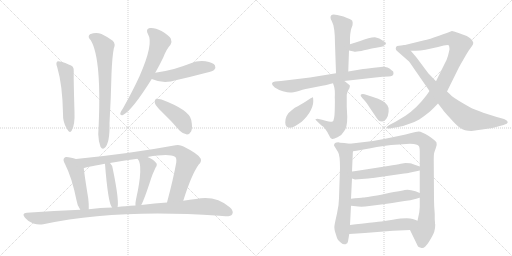
t = 0.00 s
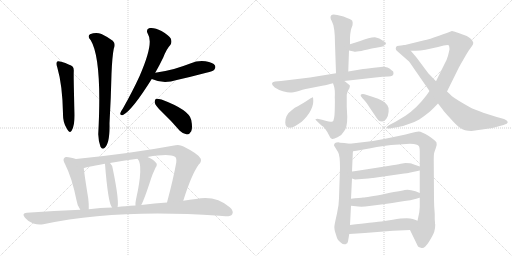
t = 3.42 s
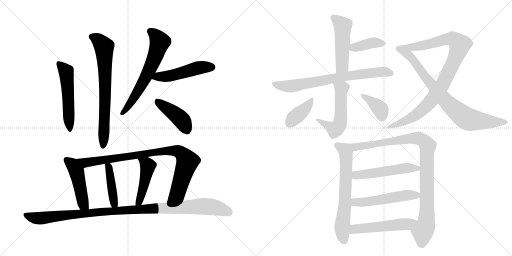
t = 6.85 s
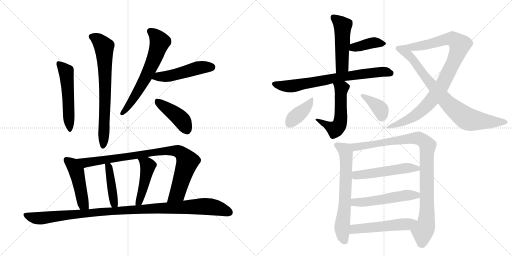
t = 10.27 s
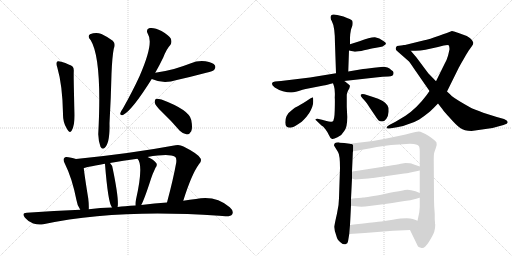
t = 13.70 s
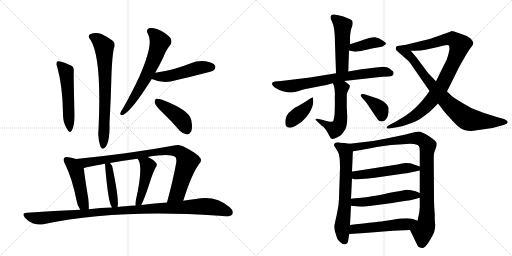
t = 17.12 s

The animated SVG that drew these frames (rendered in a browser with its animation timeline set to each time). Animation: 23 CSS @keyframes rules; one cycle of 17.12 s.

<svg version="1.1" viewBox="0 0 2048 1024" xmlns="http://www.w3.org/2000/svg">
  <g stroke="lightgray" stroke-dasharray="1,1" stroke-width="1" transform="scale(4, 4)">
    <line x1="0" y1="0" x2="256" y2="256"></line>
    <line x1="256" y1="0" x2="0" y2="256"></line>
    <line x1="128" y1="0" x2="128" y2="256"></line>
    <line x1="0" y1="128" x2="256" y2="128"></line>
    <line x1="256" y1="0" x2="512" y2="256"></line>
    <line x1="512" y1="0" x2="256" y2="256"></line>
    <line x1="384" y1="0" x2="384" y2="256"></line>
    <line x1="256" y1="128" x2="512" y2="128"></line>
  </g>
<g transform="scale(1, -1) translate(0, -850)">
   <style type="text/css">
    @keyframes keyframes0 {
      from {
       stroke: black;
       stroke-dashoffset: 530;
       stroke-width: 128;
       }
       63% {
       animation-timing-function: step-end;
       stroke: black;
       stroke-dashoffset: 0;
       stroke-width: 128;
       }
       to {
       stroke: black;
       stroke-width: 1024;
       }
       }
       #make-me-a-hanzi-animation-0 {
         animation: keyframes0 0.681315s both;
         animation-delay: 0.000000s;
         animation-timing-function: linear;
       }
    @keyframes keyframes1 {
      from {
       stroke: black;
       stroke-dashoffset: 716;
       stroke-width: 128;
       }
       70% {
       animation-timing-function: step-end;
       stroke: black;
       stroke-dashoffset: 0;
       stroke-width: 128;
       }
       to {
       stroke: black;
       stroke-width: 1024;
       }
       }
       #make-me-a-hanzi-animation-1 {
         animation: keyframes1 0.832682s both;
         animation-delay: 0.681315s;
         animation-timing-function: linear;
       }
    @keyframes keyframes2 {
      from {
       stroke: black;
       stroke-dashoffset: 637;
       stroke-width: 128;
       }
       67% {
       animation-timing-function: step-end;
       stroke: black;
       stroke-dashoffset: 0;
       stroke-width: 128;
       }
       to {
       stroke: black;
       stroke-width: 1024;
       }
       }
       #make-me-a-hanzi-animation-2 {
         animation: keyframes2 0.768392s both;
         animation-delay: 1.513997s;
         animation-timing-function: linear;
       }
    @keyframes keyframes3 {
      from {
       stroke: black;
       stroke-dashoffset: 492;
       stroke-width: 128;
       }
       62% {
       animation-timing-function: step-end;
       stroke: black;
       stroke-dashoffset: 0;
       stroke-width: 128;
       }
       to {
       stroke: black;
       stroke-width: 1024;
       }
       }
       #make-me-a-hanzi-animation-3 {
         animation: keyframes3 0.650391s both;
         animation-delay: 2.282389s;
         animation-timing-function: linear;
       }
    @keyframes keyframes4 {
      from {
       stroke: black;
       stroke-dashoffset: 426;
       stroke-width: 128;
       }
       58% {
       animation-timing-function: step-end;
       stroke: black;
       stroke-dashoffset: 0;
       stroke-width: 128;
       }
       to {
       stroke: black;
       stroke-width: 1024;
       }
       }
       #make-me-a-hanzi-animation-4 {
         animation: keyframes4 0.596680s both;
         animation-delay: 2.932780s;
         animation-timing-function: linear;
       }
    @keyframes keyframes5 {
      from {
       stroke: black;
       stroke-dashoffset: 472;
       stroke-width: 128;
       }
       61% {
       animation-timing-function: step-end;
       stroke: black;
       stroke-dashoffset: 0;
       stroke-width: 128;
       }
       to {
       stroke: black;
       stroke-width: 1024;
       }
       }
       #make-me-a-hanzi-animation-5 {
         animation: keyframes5 0.634115s both;
         animation-delay: 3.529460s;
         animation-timing-function: linear;
       }
    @keyframes keyframes6 {
      from {
       stroke: black;
       stroke-dashoffset: 897;
       stroke-width: 128;
       }
       74% {
       animation-timing-function: step-end;
       stroke: black;
       stroke-dashoffset: 0;
       stroke-width: 128;
       }
       to {
       stroke: black;
       stroke-width: 1024;
       }
       }
       #make-me-a-hanzi-animation-6 {
         animation: keyframes6 0.979980s both;
         animation-delay: 4.163574s;
         animation-timing-function: linear;
       }
    @keyframes keyframes7 {
      from {
       stroke: black;
       stroke-dashoffset: 420;
       stroke-width: 128;
       }
       58% {
       animation-timing-function: step-end;
       stroke: black;
       stroke-dashoffset: 0;
       stroke-width: 128;
       }
       to {
       stroke: black;
       stroke-width: 1024;
       }
       }
       #make-me-a-hanzi-animation-7 {
         animation: keyframes7 0.591797s both;
         animation-delay: 5.143555s;
         animation-timing-function: linear;
       }
    @keyframes keyframes8 {
      from {
       stroke: black;
       stroke-dashoffset: 461;
       stroke-width: 128;
       }
       60% {
       animation-timing-function: step-end;
       stroke: black;
       stroke-dashoffset: 0;
       stroke-width: 128;
       }
       to {
       stroke: black;
       stroke-width: 1024;
       }
       }
       #make-me-a-hanzi-animation-8 {
         animation: keyframes8 0.625163s both;
         animation-delay: 5.735352s;
         animation-timing-function: linear;
       }
    @keyframes keyframes9 {
      from {
       stroke: black;
       stroke-dashoffset: 1076;
       stroke-width: 128;
       }
       78% {
       animation-timing-function: step-end;
       stroke: black;
       stroke-dashoffset: 0;
       stroke-width: 128;
       }
       to {
       stroke: black;
       stroke-width: 1024;
       }
       }
       #make-me-a-hanzi-animation-9 {
         animation: keyframes9 1.125651s both;
         animation-delay: 6.360514s;
         animation-timing-function: linear;
       }
    @keyframes keyframes10 {
      from {
       stroke: black;
       stroke-dashoffset: 491;
       stroke-width: 128;
       }
       62% {
       animation-timing-function: step-end;
       stroke: black;
       stroke-dashoffset: 0;
       stroke-width: 128;
       }
       to {
       stroke: black;
       stroke-width: 1024;
       }
       }
       #make-me-a-hanzi-animation-10 {
         animation: keyframes10 0.649577s both;
         animation-delay: 7.486165s;
         animation-timing-function: linear;
       }
    @keyframes keyframes11 {
      from {
       stroke: black;
       stroke-dashoffset: 393;
       stroke-width: 128;
       }
       56% {
       animation-timing-function: step-end;
       stroke: black;
       stroke-dashoffset: 0;
       stroke-width: 128;
       }
       to {
       stroke: black;
       stroke-width: 1024;
       }
       }
       #make-me-a-hanzi-animation-11 {
         animation: keyframes11 0.569824s both;
         animation-delay: 8.135742s;
         animation-timing-function: linear;
       }
    @keyframes keyframes12 {
      from {
       stroke: black;
       stroke-dashoffset: 724;
       stroke-width: 128;
       }
       70% {
       animation-timing-function: step-end;
       stroke: black;
       stroke-dashoffset: 0;
       stroke-width: 128;
       }
       to {
       stroke: black;
       stroke-width: 1024;
       }
       }
       #make-me-a-hanzi-animation-12 {
         animation: keyframes12 0.839193s both;
         animation-delay: 8.705566s;
         animation-timing-function: linear;
       }
    @keyframes keyframes13 {
      from {
       stroke: black;
       stroke-dashoffset: 532;
       stroke-width: 128;
       }
       63% {
       animation-timing-function: step-end;
       stroke: black;
       stroke-dashoffset: 0;
       stroke-width: 128;
       }
       to {
       stroke: black;
       stroke-width: 1024;
       }
       }
       #make-me-a-hanzi-animation-13 {
         animation: keyframes13 0.682943s both;
         animation-delay: 9.544759s;
         animation-timing-function: linear;
       }
    @keyframes keyframes14 {
      from {
       stroke: black;
       stroke-dashoffset: 390;
       stroke-width: 128;
       }
       56% {
       animation-timing-function: step-end;
       stroke: black;
       stroke-dashoffset: 0;
       stroke-width: 128;
       }
       to {
       stroke: black;
       stroke-width: 1024;
       }
       }
       #make-me-a-hanzi-animation-14 {
         animation: keyframes14 0.567383s both;
         animation-delay: 10.227702s;
         animation-timing-function: linear;
       }
    @keyframes keyframes15 {
      from {
       stroke: black;
       stroke-dashoffset: 374;
       stroke-width: 128;
       }
       55% {
       animation-timing-function: step-end;
       stroke: black;
       stroke-dashoffset: 0;
       stroke-width: 128;
       }
       to {
       stroke: black;
       stroke-width: 1024;
       }
       }
       #make-me-a-hanzi-animation-15 {
         animation: keyframes15 0.554362s both;
         animation-delay: 10.795085s;
         animation-timing-function: linear;
       }
    @keyframes keyframes16 {
      from {
       stroke: black;
       stroke-dashoffset: 939;
       stroke-width: 128;
       }
       75% {
       animation-timing-function: step-end;
       stroke: black;
       stroke-dashoffset: 0;
       stroke-width: 128;
       }
       to {
       stroke: black;
       stroke-width: 1024;
       }
       }
       #make-me-a-hanzi-animation-16 {
         animation: keyframes16 1.014160s both;
         animation-delay: 11.349447s;
         animation-timing-function: linear;
       }
    @keyframes keyframes17 {
      from {
       stroke: black;
       stroke-dashoffset: 808;
       stroke-width: 128;
       }
       72% {
       animation-timing-function: step-end;
       stroke: black;
       stroke-dashoffset: 0;
       stroke-width: 128;
       }
       to {
       stroke: black;
       stroke-width: 1024;
       }
       }
       #make-me-a-hanzi-animation-17 {
         animation: keyframes17 0.907552s both;
         animation-delay: 12.363607s;
         animation-timing-function: linear;
       }
    @keyframes keyframes18 {
      from {
       stroke: black;
       stroke-dashoffset: 656;
       stroke-width: 128;
       }
       68% {
       animation-timing-function: step-end;
       stroke: black;
       stroke-dashoffset: 0;
       stroke-width: 128;
       }
       to {
       stroke: black;
       stroke-width: 1024;
       }
       }
       #make-me-a-hanzi-animation-18 {
         animation: keyframes18 0.783854s both;
         animation-delay: 13.271159s;
         animation-timing-function: linear;
       }
    @keyframes keyframes19 {
      from {
       stroke: black;
       stroke-dashoffset: 968;
       stroke-width: 128;
       }
       76% {
       animation-timing-function: step-end;
       stroke: black;
       stroke-dashoffset: 0;
       stroke-width: 128;
       }
       to {
       stroke: black;
       stroke-width: 1024;
       }
       }
       #make-me-a-hanzi-animation-19 {
         animation: keyframes19 1.037760s both;
         animation-delay: 14.055013s;
         animation-timing-function: linear;
       }
    @keyframes keyframes20 {
      from {
       stroke: black;
       stroke-dashoffset: 520;
       stroke-width: 128;
       }
       63% {
       animation-timing-function: step-end;
       stroke: black;
       stroke-dashoffset: 0;
       stroke-width: 128;
       }
       to {
       stroke: black;
       stroke-width: 1024;
       }
       }
       #make-me-a-hanzi-animation-20 {
         animation: keyframes20 0.673177s both;
         animation-delay: 15.092773s;
         animation-timing-function: linear;
       }
    @keyframes keyframes21 {
      from {
       stroke: black;
       stroke-dashoffset: 524;
       stroke-width: 128;
       }
       63% {
       animation-timing-function: step-end;
       stroke: black;
       stroke-dashoffset: 0;
       stroke-width: 128;
       }
       to {
       stroke: black;
       stroke-width: 1024;
       }
       }
       #make-me-a-hanzi-animation-21 {
         animation: keyframes21 0.676432s both;
         animation-delay: 15.765951s;
         animation-timing-function: linear;
       }
    @keyframes keyframes22 {
      from {
       stroke: black;
       stroke-dashoffset: 523;
       stroke-width: 128;
       }
       63% {
       animation-timing-function: step-end;
       stroke: black;
       stroke-dashoffset: 0;
       stroke-width: 128;
       }
       to {
       stroke: black;
       stroke-width: 1024;
       }
       }
       #make-me-a-hanzi-animation-22 {
         animation: keyframes22 0.675618s both;
         animation-delay: 16.442383s;
         animation-timing-function: linear;
       }
</style>
<path d="M 229 581 Q 250 509 252 396 Q 251 362 266 338 Q 279 313 287 328 Q 300 350 298 401 Q 294 536 295 564 Q 296 577 291 583 Q 281 592 245 603 Q 233 607 229 604 Q 222 598 229 581 Z" fill="lightgray"></path> 
<path d="M 363 689 Q 409 613 393 313 Q 394 283 402 263 Q 409 251 418 258 Q 440 276 438 357 Q 444 462 446 555 Q 449 625 455 655 Q 464 674 451 687 Q 435 700 406 714 Q 384 723 360 713 Q 348 704 363 689 Z" fill="lightgray"></path> 
<path d="M 621 559 Q 637 587 653 620 Q 666 654 682 671 Q 689 683 683 696 Q 677 708 646 726 Q 618 741 599 738 Q 581 734 592 713 Q 616 677 558 545 Q 530 484 491 415 Q 482 403 481 397 Q 480 387 492 390 Q 528 408 607 534 L 621 559 Z" fill="lightgray"></path> 
<path d="M 607 534 Q 653 513 707 530 Q 765 543 825 559 Q 853 566 857 571 Q 864 580 860 588 Q 853 600 822 605 Q 791 609 761 596 Q 730 584 696 574 Q 662 565 621 559 C 591 555 579 546 607 534 Z" fill="lightgray"></path> 
<path d="M 646 404 Q 682 370 719 327 Q 732 314 748 312 Q 758 312 765 325 Q 771 338 765 370 Q 758 410 646 452 Q 631 456 624 455 Q 618 451 619 439 Q 622 427 646 404 Z" fill="lightgray"></path> 
<path d="M 304 214 Q 291 218 274 221 Q 261 225 257 218 Q 250 211 260 194 Q 288 139 306 49 Q 309 27 321 11 C 338 -14 354 -17 355 13 Q 356 31 353 56 Q 338 149 335 178 C 332 206 332 206 304 214 Z" fill="lightgray"></path> 
<path d="M 733 47 Q 766 152 795 192 Q 807 202 803 215 Q 796 233 734 264 Q 718 273 702 269 Q 524 236 304 214 C 274 211 306 171 335 178 Q 335 179 419 195 L 440 198 Q 492 208 550 215 L 590 222 Q 677 237 700 223 Q 707 219 705 200 Q 693 133 668 40 C 660 11 724 18 733 47 Z" fill="lightgray"></path> 
<path d="M 470 22 Q 470 23 471 25 Q 475 59 451 175 Q 450 188 440 198 C 420 221 412 224 419 195 L 420 194 Q 432 41 447 22 L 448 20 C 463 -6 464 -7 470 22 Z" fill="lightgray"></path> 
<path d="M 565 30 Q 578 54 604 135 Q 610 154 622 179 Q 632 192 623 200 Q 613 213 590 222 C 562 234 532 239 550 215 Q 575 190 544 52 Q 541 39 542 28 C 543 -2 552 3 565 30 Z" fill="lightgray"></path> 
<path d="M 321 11 Q 218 7 107 -1 Q 85 -2 100 -21 Q 113 -37 133 -44 Q 155 -51 173 -47 Q 467 16 877 -13 Q 889 -13 902 -15 Q 923 -16 929 -7 Q 936 6 919 21 Q 862 70 784 54 Q 760 51 733 47 L 668 40 Q 619 37 565 30 L 542 28 Q 521 28 501 25 Q 485 24 470 22 L 448 20 Q 402 19 355 13 L 321 11 Z" fill="lightgray"></path> 
<path d="M 1393 564 L 1396 648 L 1400 673 L 1400 700 Q 1400 712 1404 732 L 1410 749 Q 1412 761 1409 767 Q 1406 772 1374 784 L 1349 790 Q 1322 798 1322 780 Q 1322 774 1327 766 Q 1340 743 1340 674 L 1344 557 C 1345 527 1392 534 1393 564 Z" fill="lightgray"></path> 
<path d="M 1396 648 L 1415 644 Q 1424 641 1456 649 Q 1488 656 1499 658 Q 1510 660 1521 662 Q 1532 664 1536 668 Q 1552 676 1535 685 Q 1517 699 1500 701 Q 1482 702 1438 685 L 1400 673 C 1371 664 1367 654 1396 648 Z" fill="lightgray"></path> 
<path d="M 1502 540 Q 1533 544 1553.5 544 Q 1574 544 1574 557 Q 1576 565 1565 570 Q 1550 585 1523.5 582.5 Q 1497 580 1464 575 L 1452 574 L 1393 564 L 1344 557 L 1240 540 L 1124 526 L 1100 524 Q 1076 519 1099 500 Q 1112 491 1131.5 485.5 Q 1151 480 1161 480 Q 1171 480 1195 486 Q 1204 490 1238 497 L 1294 508 Q 1306 510 1332 517 L 1377 526 L 1502 540 Z" fill="lightgray"></path> 
<path d="M 1332 517 L 1336 505 Q 1341 490 1339 459 Q 1340 453 1339 410 Q 1338 367 1330 364 Q 1321 361 1306 366 L 1288 371 L 1270 375 Q 1257 375 1264 369 L 1286 348 Q 1291 347 1301 334 Q 1311 321 1316 309 Q 1321 297 1327 295 Q 1332 292 1350 301 Q 1368 309 1377 326 Q 1389 340 1389 382 L 1387 423 L 1387 471 Q 1389 481 1392 487 L 1398 498 Q 1398 502 1400 506 L 1400 507 L 1392 515 L 1390 516 Q 1383 523 1377 526 C 1352 543 1323 545 1332 517 Z" fill="lightgray"></path> 
<path d="M 1161 339 Q 1170 339 1190.5 352 Q 1211 365 1215 371 Q 1227 383 1237 398 Q 1253 426 1253 443.5 Q 1253 461 1251 461 L 1241 456 L 1223 444 Q 1219 441 1193 426 Q 1178 420 1168 410 Q 1141 391 1141 360 Q 1141 339 1161 339 Z" fill="lightgray"></path> 
<path d="M 1460 446 Q 1465 441 1479 419 L 1500 388 Q 1508 375 1513.5 369.5 Q 1519 364 1528.5 364 Q 1538 364 1545.5 375 Q 1553 386 1554.5 403.5 Q 1556 421 1550 428 Q 1537 449 1492 462 L 1458 473 Q 1448 476 1444 472 Q 1440 468 1449 458 L 1460 446 Z" fill="lightgray"></path> 
<path d="M 1718 486 L 1706 469 Q 1668 418 1622 387 L 1582 363 L 1557 350 Q 1546 344 1546 339 Q 1546 334 1564 337 L 1588 341 Q 1609 343 1632 353 Q 1659 361 1677 372 Q 1694 383 1720 404 Q 1735 418 1752 436 L 1788 484 L 1836 581 Q 1839 587 1856 616 Q 1872 645 1878 652 L 1888 666 Q 1894 674 1893 680 Q 1888 695 1867 706 L 1837 717 Q 1810 726 1809 726 Q 1807 726 1804 725 Q 1801 723 1797 722 Q 1792 720 1756 707 Q 1719 693 1693 688 L 1620 670 C 1591 663 1613 647 1643 647 L 1662 647 Q 1681 647 1702 651 L 1752 662 L 1775 668 Q 1793 672 1796 668 Q 1798 658 1798 653 Q 1797 648 1792 627 Q 1786 606 1778 594 L 1744 525 L 1718 486 Z" fill="lightgray"></path> 
<path d="M 1752 436 L 1770 413 Q 1772 408 1799 379 Q 1825 349 1841 338 Q 1857 326 1886 326 L 1970 338 L 2014 350 Q 2031 355 2031 362 Q 2030 369 2016 374 L 1987 382 L 1933 399 Q 1895 414 1885 418 Q 1826 451 1808 465 L 1799 474 L 1788 484 L 1744 525 L 1713 557 L 1666 620 L 1643 647 C 1624 670 1623 670 1620 670 L 1588 666 Q 1579 658 1586 648 L 1635 605 Q 1639 601 1655 577 L 1718 486 L 1752 436 Z" fill="lightgray"></path> 
<path d="M 1399 275 L 1377 278 Q 1356 279 1354 281 Q 1336 281 1336 268 L 1352 242 Q 1360 230 1360 178 L 1356 58 Q 1356 31 1348 -4 Q 1340 -39 1338 -52 Q 1335 -64 1345 -92 Q 1349 -111 1364 -121 Q 1372 -129 1382 -127 Q 1391 -125 1392 -116 L 1397 -86 L 1400 -50 L 1404 27 L 1404 55 L 1408 136 L 1408 164 L 1411 233 Q 1411 241 1412 245 C 1414 273 1414 273 1399 275 Z" fill="lightgray"></path> 
<path d="M 1739 -27 L 1739 -7 Q 1736 28 1736 52 L 1735 210 Q 1735 229 1736 235 Q 1737 241 1743 257 Q 1749 272 1746 280 Q 1743 287 1715 306 Q 1686 324 1675 324 Q 1664 324 1645 318 Q 1625 312 1594 306 L 1541 295 L 1492 286 L 1399 275 C 1369 271 1382 240 1412 245 L 1426 247 L 1482 257 Q 1530 268 1596 272 L 1640 275 Q 1658 275 1664 272 Q 1671 271 1675 266 Q 1679 261 1679 243 L 1679 184 L 1679 168 L 1679 78 L 1679 59 L 1679 22 L 1677 0 L 1670 -33 C 1664 -62 1627 -43 1640 -70 L 1672 -136 Q 1675 -139 1687 -142 Q 1699 -144 1716 -117 Q 1733 -89 1737 -77 Q 1741 -65 1741 -48 L 1740 -46 L 1740 -41 L 1739 -27 Z" fill="lightgray"></path> 
<path d="M 1489 138 L 1492 138 L 1603 154 Q 1634 158 1637 159 L 1679 168 C 1708 174 1707 174 1679 184 L 1650 194 Q 1643 198 1622 198 L 1603 195 Q 1590 192 1552 186 L 1430 167 Q 1414 165 1408 164 C 1378 160 1380 145 1408 136 L 1420 132 L 1473 136 L 1489 138 Z" fill="lightgray"></path> 
<path d="M 1404 27 L 1433 24 Q 1445 23 1461 24 L 1501 29 Q 1530 33 1569 38 Q 1592 43 1618 46 Q 1643 48 1661 54 Q 1678 59 1679 59 C 1706 67 1706 67 1679 78 L 1662 85 Q 1643 91 1630 91 Q 1616 90 1542 75 Q 1467 60 1452 60 L 1446 59 L 1435 58 Q 1419 57 1404 55 C 1374 51 1374 30 1404 27 Z" fill="lightgray"></path> 
<path d="M 1397 -86 L 1459 -82 L 1572 -73 L 1640 -70 C 1670 -69 1698 -44 1670 -33 L 1660 -29 L 1654 -27 Q 1653 -26 1651 -26 Q 1629 -19 1571 -29 Q 1512 -38 1506 -38 Q 1500 -38 1400 -50 C 1370 -54 1367 -88 1397 -86 Z" fill="lightgray"></path> 
      <clipPath id="make-me-a-hanzi-clip-0">
      <path d="M 229 581 Q 250 509 252 396 Q 251 362 266 338 Q 279 313 287 328 Q 300 350 298 401 Q 294 536 295 564 Q 296 577 291 583 Q 281 592 245 603 Q 233 607 229 604 Q 222 598 229 581 Z" fill="lightgray"></path>
      </clipPath>
      <path clip-path="url(#make-me-a-hanzi-clip-0)" d="M 234 597 L 265 562 L 277 335 " fill="none" id="make-me-a-hanzi-animation-0" stroke-dasharray="402 804" stroke-linecap="round"></path>

      <clipPath id="make-me-a-hanzi-clip-1">
      <path d="M 363 689 Q 409 613 393 313 Q 394 283 402 263 Q 409 251 418 258 Q 440 276 438 357 Q 444 462 446 555 Q 449 625 455 655 Q 464 674 451 687 Q 435 700 406 714 Q 384 723 360 713 Q 348 704 363 689 Z" fill="lightgray"></path>
      </clipPath>
      <path clip-path="url(#make-me-a-hanzi-clip-1)" d="M 369 702 L 393 690 L 417 657 L 421 475 L 412 265 " fill="none" id="make-me-a-hanzi-animation-1" stroke-dasharray="588 1176" stroke-linecap="round"></path>

      <clipPath id="make-me-a-hanzi-clip-2">
      <path d="M 621 559 Q 637 587 653 620 Q 666 654 682 671 Q 689 683 683 696 Q 677 708 646 726 Q 618 741 599 738 Q 581 734 592 713 Q 616 677 558 545 Q 530 484 491 415 Q 482 403 481 397 Q 480 387 492 390 Q 528 408 607 534 L 621 559 Z" fill="lightgray"></path>
      </clipPath>
      <path clip-path="url(#make-me-a-hanzi-clip-2)" d="M 601 724 L 619 712 L 639 682 L 627 640 L 560 497 L 489 398 " fill="none" id="make-me-a-hanzi-animation-2" stroke-dasharray="509 1018" stroke-linecap="round"></path>

      <clipPath id="make-me-a-hanzi-clip-3">
      <path d="M 607 534 Q 653 513 707 530 Q 765 543 825 559 Q 853 566 857 571 Q 864 580 860 588 Q 853 600 822 605 Q 791 609 761 596 Q 730 584 696 574 Q 662 565 621 559 C 591 555 579 546 607 534 Z" fill="lightgray"></path>
      </clipPath>
      <path clip-path="url(#make-me-a-hanzi-clip-3)" d="M 616 537 L 694 550 L 789 578 L 847 582 " fill="none" id="make-me-a-hanzi-animation-3" stroke-dasharray="364 728" stroke-linecap="round"></path>

      <clipPath id="make-me-a-hanzi-clip-4">
      <path d="M 646 404 Q 682 370 719 327 Q 732 314 748 312 Q 758 312 765 325 Q 771 338 765 370 Q 758 410 646 452 Q 631 456 624 455 Q 618 451 619 439 Q 622 427 646 404 Z" fill="lightgray"></path>
      </clipPath>
      <path clip-path="url(#make-me-a-hanzi-clip-4)" d="M 628 447 L 724 373 L 747 330 " fill="none" id="make-me-a-hanzi-animation-4" stroke-dasharray="298 596" stroke-linecap="round"></path>

      <clipPath id="make-me-a-hanzi-clip-5">
      <path d="M 304 214 Q 291 218 274 221 Q 261 225 257 218 Q 250 211 260 194 Q 288 139 306 49 Q 309 27 321 11 C 338 -14 354 -17 355 13 Q 356 31 353 56 Q 338 149 335 178 C 332 206 332 206 304 214 Z" fill="lightgray"></path>
      </clipPath>
      <path clip-path="url(#make-me-a-hanzi-clip-5)" d="M 267 210 L 290 191 L 305 166 L 333 34 L 349 19 " fill="none" id="make-me-a-hanzi-animation-5" stroke-dasharray="344 688" stroke-linecap="round"></path>

      <clipPath id="make-me-a-hanzi-clip-6">
      <path d="M 733 47 Q 766 152 795 192 Q 807 202 803 215 Q 796 233 734 264 Q 718 273 702 269 Q 524 236 304 214 C 274 211 306 171 335 178 Q 335 179 419 195 L 440 198 Q 492 208 550 215 L 590 222 Q 677 237 700 223 Q 707 219 705 200 Q 693 133 668 40 C 660 11 724 18 733 47 Z" fill="lightgray"></path>
      </clipPath>
      <path clip-path="url(#make-me-a-hanzi-clip-6)" d="M 313 211 L 341 199 L 656 246 L 714 245 L 743 217 L 749 201 L 713 87 L 698 65 L 674 47 " fill="none" id="make-me-a-hanzi-animation-6" stroke-dasharray="769 1538" stroke-linecap="round"></path>

      <clipPath id="make-me-a-hanzi-clip-7">
      <path d="M 470 22 Q 470 23 471 25 Q 475 59 451 175 Q 450 188 440 198 C 420 221 412 224 419 195 L 420 194 Q 432 41 447 22 L 448 20 C 463 -6 464 -7 470 22 Z" fill="lightgray"></path>
      </clipPath>
      <path clip-path="url(#make-me-a-hanzi-clip-7)" d="M 436 187 L 454 58 L 453 24 " fill="none" id="make-me-a-hanzi-animation-7" stroke-dasharray="292 584" stroke-linecap="round"></path>

      <clipPath id="make-me-a-hanzi-clip-8">
      <path d="M 565 30 Q 578 54 604 135 Q 610 154 622 179 Q 632 192 623 200 Q 613 213 590 222 C 562 234 532 239 550 215 Q 575 190 544 52 Q 541 39 542 28 C 543 -2 552 3 565 30 Z" fill="lightgray"></path>
      </clipPath>
      <path clip-path="url(#make-me-a-hanzi-clip-8)" d="M 557 216 L 592 183 L 573 96 L 558 47 L 547 34 " fill="none" id="make-me-a-hanzi-animation-8" stroke-dasharray="333 666" stroke-linecap="round"></path>

      <clipPath id="make-me-a-hanzi-clip-9">
      <path d="M 321 11 Q 218 7 107 -1 Q 85 -2 100 -21 Q 113 -37 133 -44 Q 155 -51 173 -47 Q 467 16 877 -13 Q 889 -13 902 -15 Q 923 -16 929 -7 Q 936 6 919 21 Q 862 70 784 54 Q 760 51 733 47 L 668 40 Q 619 37 565 30 L 542 28 Q 521 28 501 25 Q 485 24 470 22 L 448 20 Q 402 19 355 13 L 321 11 Z" fill="lightgray"></path>
      </clipPath>
      <path clip-path="url(#make-me-a-hanzi-clip-9)" d="M 104 -11 L 156 -23 L 395 3 L 812 25 L 861 20 L 917 1 " fill="none" id="make-me-a-hanzi-animation-9" stroke-dasharray="948 1896" stroke-linecap="round"></path>

      <clipPath id="make-me-a-hanzi-clip-10">
      <path d="M 1393 564 L 1396 648 L 1400 673 L 1400 700 Q 1400 712 1404 732 L 1410 749 Q 1412 761 1409 767 Q 1406 772 1374 784 L 1349 790 Q 1322 798 1322 780 Q 1322 774 1327 766 Q 1340 743 1340 674 L 1344 557 C 1345 527 1392 534 1393 564 Z" fill="lightgray"></path>
      </clipPath>
      <path clip-path="url(#make-me-a-hanzi-clip-10)" d="M 1338 778 L 1370 745 L 1369 586 L 1349 564 " fill="none" id="make-me-a-hanzi-animation-10" stroke-dasharray="363 726" stroke-linecap="round"></path>

      <clipPath id="make-me-a-hanzi-clip-11">
      <path d="M 1396 648 L 1415 644 Q 1424 641 1456 649 Q 1488 656 1499 658 Q 1510 660 1521 662 Q 1532 664 1536 668 Q 1552 676 1535 685 Q 1517 699 1500 701 Q 1482 702 1438 685 L 1400 673 C 1371 664 1367 654 1396 648 Z" fill="lightgray"></path>
      </clipPath>
      <path clip-path="url(#make-me-a-hanzi-clip-11)" d="M 1402 653 L 1486 678 L 1535 676 " fill="none" id="make-me-a-hanzi-animation-11" stroke-dasharray="265 530" stroke-linecap="round"></path>

      <clipPath id="make-me-a-hanzi-clip-12">
      <path d="M 1502 540 Q 1533 544 1553.5 544 Q 1574 544 1574 557 Q 1576 565 1565 570 Q 1550 585 1523.5 582.5 Q 1497 580 1464 575 L 1452 574 L 1393 564 L 1344 557 L 1240 540 L 1124 526 L 1100 524 Q 1076 519 1099 500 Q 1112 491 1131.5 485.5 Q 1151 480 1161 480 Q 1171 480 1195 486 Q 1204 490 1238 497 L 1294 508 Q 1306 510 1332 517 L 1377 526 L 1502 540 Z" fill="lightgray"></path>
      </clipPath>
      <path clip-path="url(#make-me-a-hanzi-clip-12)" d="M 1099 512 L 1171 506 L 1403 548 L 1531 564 L 1561 558 " fill="none" id="make-me-a-hanzi-animation-12" stroke-dasharray="596 1192" stroke-linecap="round"></path>

      <clipPath id="make-me-a-hanzi-clip-13">
      <path d="M 1332 517 L 1336 505 Q 1341 490 1339 459 Q 1340 453 1339 410 Q 1338 367 1330 364 Q 1321 361 1306 366 L 1288 371 L 1270 375 Q 1257 375 1264 369 L 1286 348 Q 1291 347 1301 334 Q 1311 321 1316 309 Q 1321 297 1327 295 Q 1332 292 1350 301 Q 1368 309 1377 326 Q 1389 340 1389 382 L 1387 423 L 1387 471 Q 1389 481 1392 487 L 1398 498 Q 1398 502 1400 506 L 1400 507 L 1392 515 L 1390 516 Q 1383 523 1377 526 C 1352 543 1323 545 1332 517 Z" fill="lightgray"></path>
      </clipPath>
      <path clip-path="url(#make-me-a-hanzi-clip-13)" d="M 1341 513 L 1366 493 L 1364 388 L 1354 346 L 1341 333 L 1272 367 " fill="none" id="make-me-a-hanzi-animation-13" stroke-dasharray="404 808" stroke-linecap="round"></path>

      <clipPath id="make-me-a-hanzi-clip-14">
      <path d="M 1161 339 Q 1170 339 1190.5 352 Q 1211 365 1215 371 Q 1227 383 1237 398 Q 1253 426 1253 443.5 Q 1253 461 1251 461 L 1241 456 L 1223 444 Q 1219 441 1193 426 Q 1178 420 1168 410 Q 1141 391 1141 360 Q 1141 339 1161 339 Z" fill="lightgray"></path>
      </clipPath>
      <path clip-path="url(#make-me-a-hanzi-clip-14)" d="M 1247 457 L 1221 415 L 1159 357 " fill="none" id="make-me-a-hanzi-animation-14" stroke-dasharray="262 524" stroke-linecap="round"></path>

      <clipPath id="make-me-a-hanzi-clip-15">
      <path d="M 1460 446 Q 1465 441 1479 419 L 1500 388 Q 1508 375 1513.5 369.5 Q 1519 364 1528.5 364 Q 1538 364 1545.5 375 Q 1553 386 1554.5 403.5 Q 1556 421 1550 428 Q 1537 449 1492 462 L 1458 473 Q 1448 476 1444 472 Q 1440 468 1449 458 L 1460 446 Z" fill="lightgray"></path>
      </clipPath>
      <path clip-path="url(#make-me-a-hanzi-clip-15)" d="M 1451 467 L 1519 416 L 1527 384 " fill="none" id="make-me-a-hanzi-animation-15" stroke-dasharray="246 492" stroke-linecap="round"></path>

      <clipPath id="make-me-a-hanzi-clip-16">
      <path d="M 1718 486 L 1706 469 Q 1668 418 1622 387 L 1582 363 L 1557 350 Q 1546 344 1546 339 Q 1546 334 1564 337 L 1588 341 Q 1609 343 1632 353 Q 1659 361 1677 372 Q 1694 383 1720 404 Q 1735 418 1752 436 L 1788 484 L 1836 581 Q 1839 587 1856 616 Q 1872 645 1878 652 L 1888 666 Q 1894 674 1893 680 Q 1888 695 1867 706 L 1837 717 Q 1810 726 1809 726 Q 1807 726 1804 725 Q 1801 723 1797 722 Q 1792 720 1756 707 Q 1719 693 1693 688 L 1620 670 C 1591 663 1613 647 1643 647 L 1662 647 Q 1681 647 1702 651 L 1752 662 L 1775 668 Q 1793 672 1796 668 Q 1798 658 1798 653 Q 1797 648 1792 627 Q 1786 606 1778 594 L 1744 525 L 1718 486 Z" fill="lightgray"></path>
      </clipPath>
      <path clip-path="url(#make-me-a-hanzi-clip-16)" d="M 1628 670 L 1649 662 L 1668 664 L 1791 695 L 1817 692 L 1839 671 L 1824 623 L 1773 517 L 1727 449 L 1661 388 L 1606 359 L 1552 344 " fill="none" id="make-me-a-hanzi-animation-16" stroke-dasharray="811 1622" stroke-linecap="round"></path>

      <clipPath id="make-me-a-hanzi-clip-17">
      <path d="M 1752 436 L 1770 413 Q 1772 408 1799 379 Q 1825 349 1841 338 Q 1857 326 1886 326 L 1970 338 L 2014 350 Q 2031 355 2031 362 Q 2030 369 2016 374 L 1987 382 L 1933 399 Q 1895 414 1885 418 Q 1826 451 1808 465 L 1799 474 L 1788 484 L 1744 525 L 1713 557 L 1666 620 L 1643 647 C 1624 670 1623 670 1620 670 L 1588 666 Q 1579 658 1586 648 L 1635 605 Q 1639 601 1655 577 L 1718 486 L 1752 436 Z" fill="lightgray"></path>
      </clipPath>
      <path clip-path="url(#make-me-a-hanzi-clip-17)" d="M 1595 656 L 1613 649 L 1650 613 L 1701 542 L 1774 457 L 1847 389 L 1880 371 L 2024 362 " fill="none" id="make-me-a-hanzi-animation-17" stroke-dasharray="680 1360" stroke-linecap="round"></path>

      <clipPath id="make-me-a-hanzi-clip-18">
      <path d="M 1399 275 L 1377 278 Q 1356 279 1354 281 Q 1336 281 1336 268 L 1352 242 Q 1360 230 1360 178 L 1356 58 Q 1356 31 1348 -4 Q 1340 -39 1338 -52 Q 1335 -64 1345 -92 Q 1349 -111 1364 -121 Q 1372 -129 1382 -127 Q 1391 -125 1392 -116 L 1397 -86 L 1400 -50 L 1404 27 L 1404 55 L 1408 136 L 1408 164 L 1411 233 Q 1411 241 1412 245 C 1414 273 1414 273 1399 275 Z" fill="lightgray"></path>
      </clipPath>
      <path clip-path="url(#make-me-a-hanzi-clip-18)" d="M 1350 268 L 1380 249 L 1385 213 L 1379 21 L 1368 -57 L 1378 -113 " fill="none" id="make-me-a-hanzi-animation-18" stroke-dasharray="528 1056" stroke-linecap="round"></path>

      <clipPath id="make-me-a-hanzi-clip-19">
      <path d="M 1739 -27 L 1739 -7 Q 1736 28 1736 52 L 1735 210 Q 1735 229 1736 235 Q 1737 241 1743 257 Q 1749 272 1746 280 Q 1743 287 1715 306 Q 1686 324 1675 324 Q 1664 324 1645 318 Q 1625 312 1594 306 L 1541 295 L 1492 286 L 1399 275 C 1369 271 1382 240 1412 245 L 1426 247 L 1482 257 Q 1530 268 1596 272 L 1640 275 Q 1658 275 1664 272 Q 1671 271 1675 266 Q 1679 261 1679 243 L 1679 184 L 1679 168 L 1679 78 L 1679 59 L 1679 22 L 1677 0 L 1670 -33 C 1664 -62 1627 -43 1640 -70 L 1672 -136 Q 1675 -139 1687 -142 Q 1699 -144 1716 -117 Q 1733 -89 1737 -77 Q 1741 -65 1741 -48 L 1740 -46 L 1740 -41 L 1739 -27 Z" fill="lightgray"></path>
      </clipPath>
      <path clip-path="url(#make-me-a-hanzi-clip-19)" d="M 1407 273 L 1416 264 L 1430 263 L 1659 298 L 1692 288 L 1707 273 L 1708 -1 L 1702 -55 L 1690 -76 L 1686 -121 " fill="none" id="make-me-a-hanzi-animation-19" stroke-dasharray="840 1680" stroke-linecap="round"></path>

      <clipPath id="make-me-a-hanzi-clip-20">
      <path d="M 1489 138 L 1492 138 L 1603 154 Q 1634 158 1637 159 L 1679 168 C 1708 174 1707 174 1679 184 L 1650 194 Q 1643 198 1622 198 L 1603 195 Q 1590 192 1552 186 L 1430 167 Q 1414 165 1408 164 C 1378 160 1380 145 1408 136 L 1420 132 L 1473 136 L 1489 138 Z" fill="lightgray"></path>
      </clipPath>
      <path clip-path="url(#make-me-a-hanzi-clip-20)" d="M 1413 157 L 1425 150 L 1465 153 L 1630 179 L 1667 177 L 1671 172 " fill="none" id="make-me-a-hanzi-animation-20" stroke-dasharray="392 784" stroke-linecap="round"></path>

      <clipPath id="make-me-a-hanzi-clip-21">
      <path d="M 1404 27 L 1433 24 Q 1445 23 1461 24 L 1501 29 Q 1530 33 1569 38 Q 1592 43 1618 46 Q 1643 48 1661 54 Q 1678 59 1679 59 C 1706 67 1706 67 1679 78 L 1662 85 Q 1643 91 1630 91 Q 1616 90 1542 75 Q 1467 60 1452 60 L 1446 59 L 1435 58 Q 1419 57 1404 55 C 1374 51 1374 30 1404 27 Z" fill="lightgray"></path>
      </clipPath>
      <path clip-path="url(#make-me-a-hanzi-clip-21)" d="M 1412 34 L 1420 41 L 1452 41 L 1628 69 L 1675 64 " fill="none" id="make-me-a-hanzi-animation-21" stroke-dasharray="396 792" stroke-linecap="round"></path>

      <clipPath id="make-me-a-hanzi-clip-22">
      <path d="M 1397 -86 L 1459 -82 L 1572 -73 L 1640 -70 C 1670 -69 1698 -44 1670 -33 L 1660 -29 L 1654 -27 Q 1653 -26 1651 -26 Q 1629 -19 1571 -29 Q 1512 -38 1506 -38 Q 1500 -38 1400 -50 C 1370 -54 1367 -88 1397 -86 Z" fill="lightgray"></path>
      </clipPath>
      <path clip-path="url(#make-me-a-hanzi-clip-22)" d="M 1404 -81 L 1419 -66 L 1619 -47 L 1663 -37 " fill="none" id="make-me-a-hanzi-animation-22" stroke-dasharray="395 790" stroke-linecap="round"></path>

</g>
</svg>
